Image classification data set "processed" (Tensai-Kartik/PlantCare on GitHub). Class labels (21): apple black rot, apple cedar apple rust, apple healthy, apple scab, corn common rust, corn healthy, corn northern leaf blight, grape black rot, grape esca black measles, grape healthy, pepper bell bacterial spot, pepper bell healthy, potato early blight, potato healthy, potato late blight, tomato bacterial spot, tomato early blight, tomato healthy, tomato late blight, tomato septoria leaf spot, tomato yellow leaf curl virus.

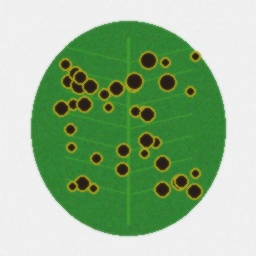
Label: tomato bacterial spot

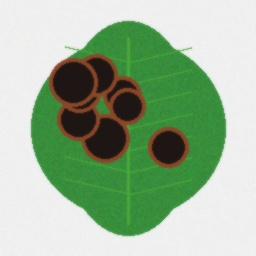
Label: grape black rot

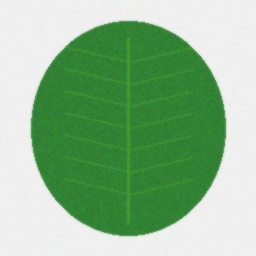
Label: tomato healthy

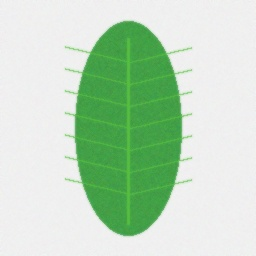
Label: corn healthy

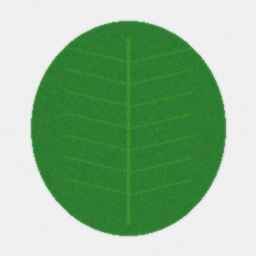
Label: apple healthy

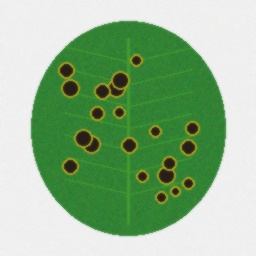
Label: tomato septoria leaf spot
